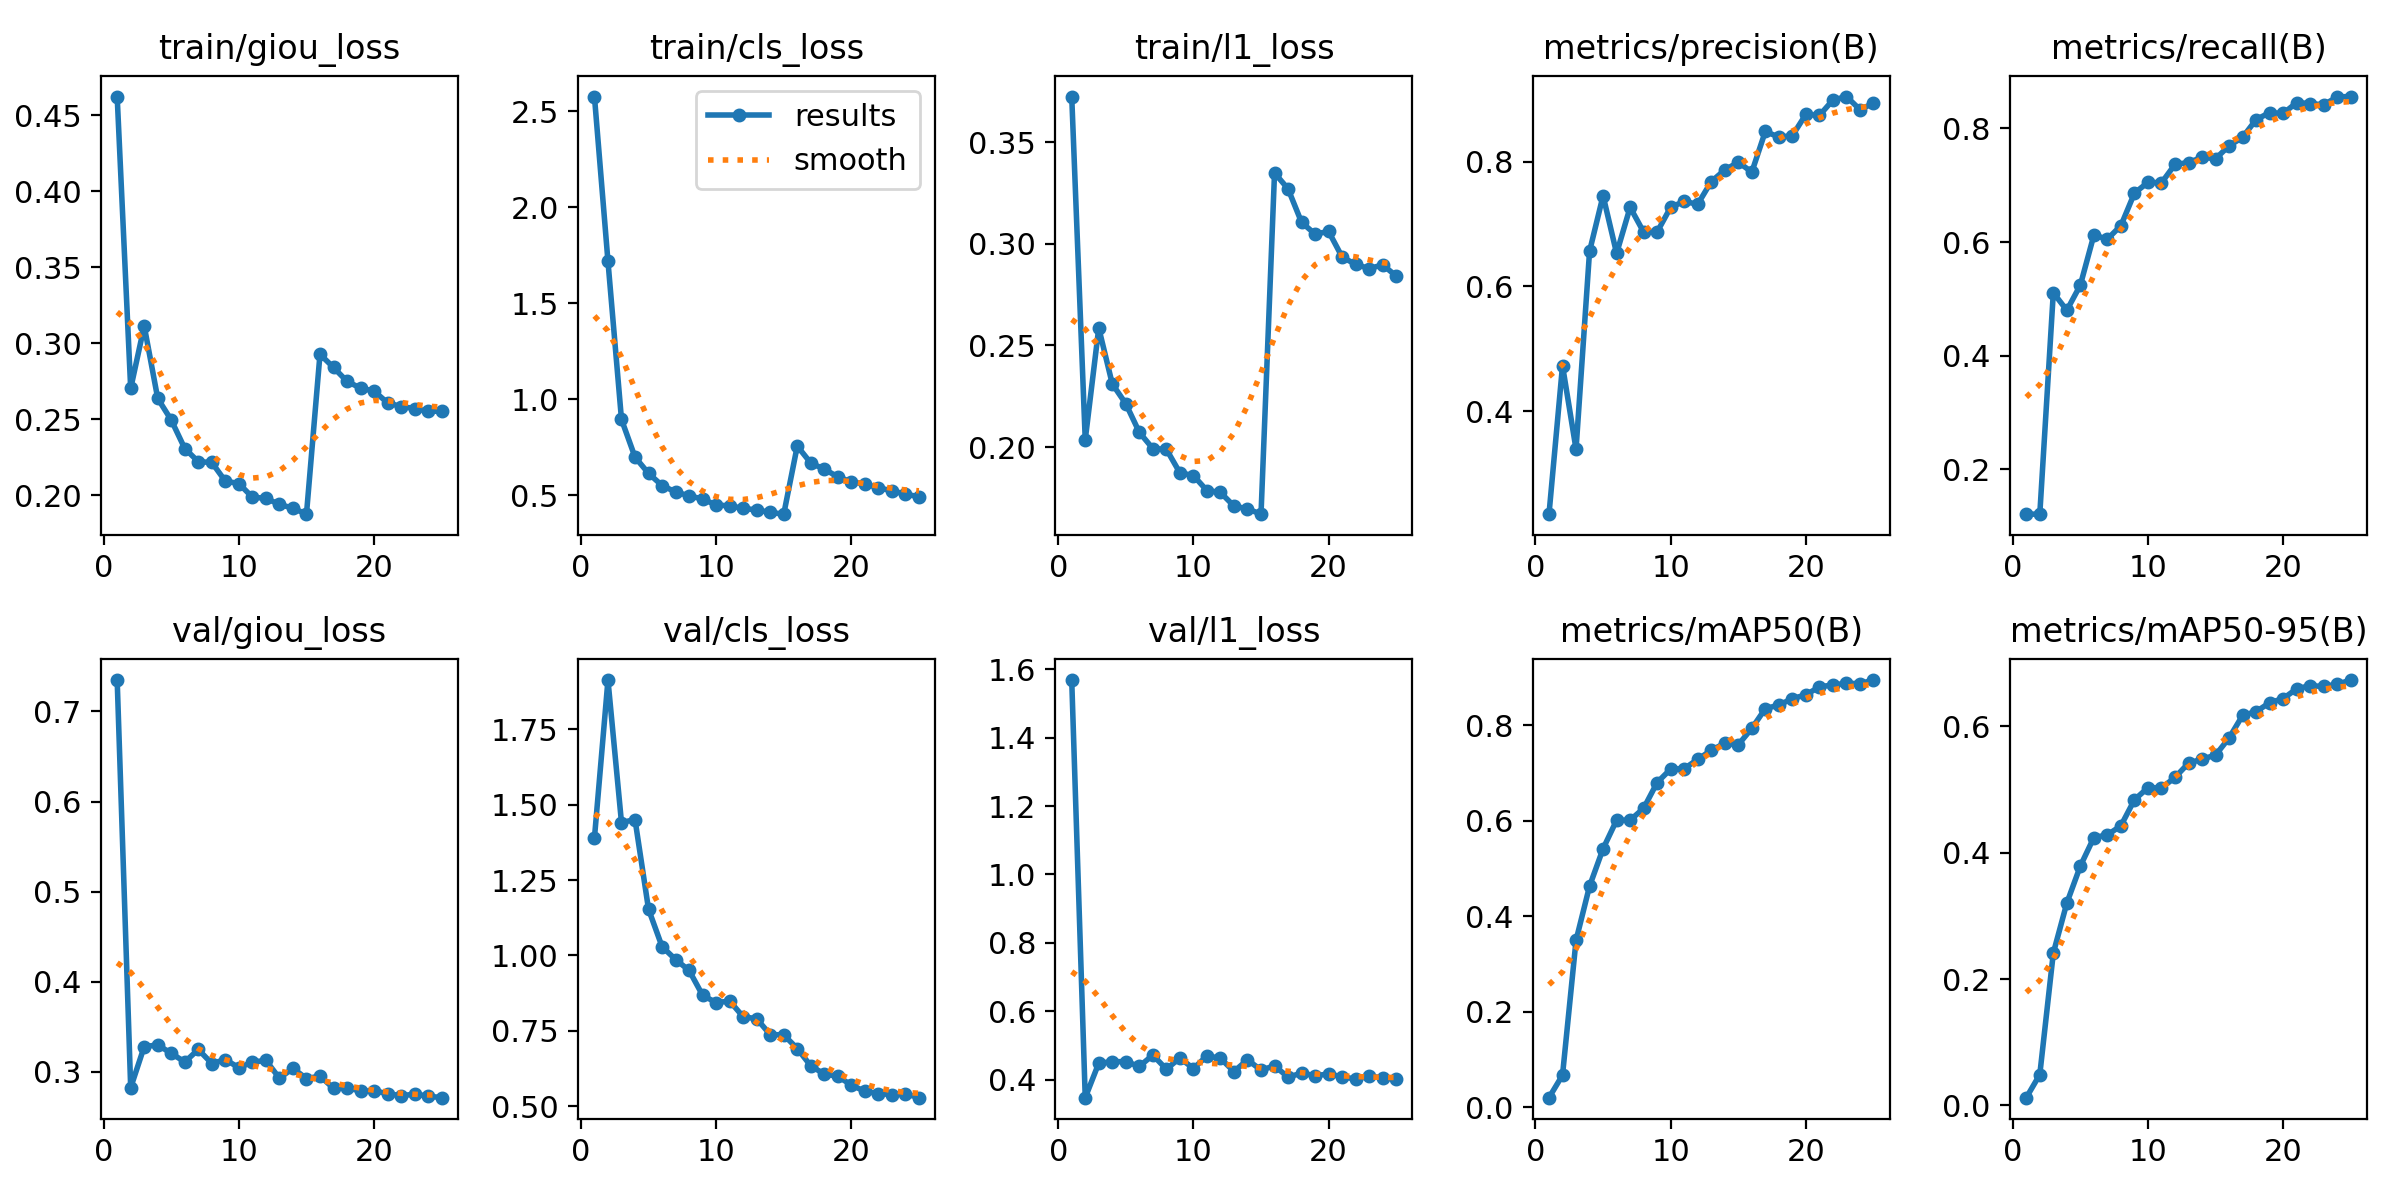

Data behind this chart, as committed beside it:
epoch, time, train/giou_loss, train/cls_loss, train/l1_loss, metrics/precision(B), metrics/recall(B), metrics/mAP50(B), metrics/mAP50-95(B), val/giou_loss, val/cls_loss, val/l1_loss, lr/pg0, lr/pg1, lr/pg2
1, 563.3, 0.4623, 2.576, 0.3724, 0.2346, 0.1212, 0.02001, 0.01237, 0.7348, 1.39, 1.569, 0.06678, 3.32514e-05, 3.32514e-05
2, 1109, 0.2702, 1.718, 0.2036, 0.473, 0.1213, 0.06727, 0.04891, 0.2823, 1.914, 0.3469, 0.03348, 6.3948e-05, 6.3948e-05
3, 1654, 0.3114, 0.8952, 0.2586, 0.3389, 0.5109, 0.3497, 0.241, 0.328, 1.441, 0.4479, 0.0001739, 9.20046e-05, 9.20046e-05
4, 2198, 0.2637, 0.6992, 0.2311, 0.6564, 0.4799, 0.4633, 0.3202, 0.3298, 1.451, 0.4519, 8.812e-05, 8.812e-05, 8.812e-05
5, 2743, 0.2495, 0.6147, 0.2213, 0.7457, 0.5243, 0.5417, 0.3788, 0.3205, 1.153, 0.4526, 8.416e-05, 8.416e-05, 8.416e-05
6, 3287, 0.2307, 0.5513, 0.2073, 0.6532, 0.6122, 0.6014, 0.4239, 0.3109, 1.029, 0.4383, 8.02e-05, 8.02e-05, 8.02e-05
7, 3830, 0.2221, 0.5179, 0.1993, 0.727, 0.6053, 0.6014, 0.4279, 0.3248, 0.9864, 0.4716, 7.624e-05, 7.624e-05, 7.624e-05
8, 4375, 0.2216, 0.4977, 0.1989, 0.6873, 0.6289, 0.6264, 0.4425, 0.3092, 0.9503, 0.4302, 7.228e-05, 7.228e-05, 7.228e-05
9, 4919, 0.2093, 0.4812, 0.1873, 0.6875, 0.6861, 0.6804, 0.4835, 0.3136, 0.8678, 0.4632, 6.832e-05, 6.832e-05, 6.832e-05
10, 5464, 0.2077, 0.4498, 0.186, 0.7272, 0.7052, 0.7087, 0.5027, 0.3046, 0.8432, 0.4321, 6.436e-05, 6.436e-05, 6.436e-05
11, 6009, 0.1987, 0.4457, 0.1786, 0.7365, 0.7042, 0.7095, 0.5023, 0.3107, 0.8484, 0.4691, 6.04e-05, 6.04e-05, 6.04e-05
12, 6551, 0.198, 0.4325, 0.1777, 0.732, 0.7367, 0.7289, 0.5189, 0.3127, 0.7963, 0.4621, 5.644e-05, 5.644e-05, 5.644e-05
13, 7095, 0.1939, 0.4242, 0.171, 0.7683, 0.7398, 0.748, 0.5415, 0.2929, 0.7898, 0.4234, 5.248e-05, 5.248e-05, 5.248e-05
14, 7639, 0.1915, 0.4116, 0.1696, 0.7869, 0.7493, 0.7627, 0.5478, 0.3039, 0.737, 0.4579, 4.852e-05, 4.852e-05, 4.852e-05
15, 8184, 0.1875, 0.4022, 0.167, 0.7995, 0.7466, 0.7597, 0.5543, 0.2925, 0.7364, 0.4275, 4.456e-05, 4.456e-05, 4.456e-05
16, 8732, 0.2928, 0.7568, 0.3348, 0.7835, 0.7695, 0.7938, 0.5813, 0.2953, 0.6908, 0.44, 4.06e-05, 4.06e-05, 4.06e-05
17, 9280, 0.2841, 0.6683, 0.327, 0.8488, 0.7843, 0.8354, 0.6171, 0.2817, 0.6334, 0.4071, 3.664e-05, 3.664e-05, 3.664e-05
18, 9825, 0.2749, 0.6366, 0.3105, 0.8396, 0.8155, 0.8427, 0.623, 0.2825, 0.606, 0.4186, 3.268e-05, 3.268e-05, 3.268e-05
19, 10370, 0.2705, 0.5964, 0.3048, 0.842, 0.8278, 0.8564, 0.6372, 0.2785, 0.5989, 0.4114, 2.872e-05, 2.872e-05, 2.872e-05
20, 10915, 0.2685, 0.5703, 0.3061, 0.8762, 0.8263, 0.864, 0.6436, 0.2789, 0.5693, 0.416, 2.476e-05, 2.476e-05, 2.476e-05
21, 11460, 0.2607, 0.5592, 0.2935, 0.8745, 0.8454, 0.8811, 0.6592, 0.2759, 0.549, 0.4083, 2.08e-05, 2.08e-05, 2.08e-05
22, 12004, 0.2584, 0.5395, 0.2899, 0.8992, 0.8437, 0.8847, 0.6641, 0.2733, 0.5414, 0.4012, 1.684e-05, 1.684e-05, 1.684e-05
23, 12549, 0.2571, 0.524, 0.2878, 0.9048, 0.8415, 0.8883, 0.6628, 0.2753, 0.538, 0.4103, 1.288e-05, 1.288e-05, 1.288e-05
24, 13092, 0.2552, 0.5063, 0.2896, 0.8838, 0.8555, 0.8877, 0.6664, 0.273, 0.5406, 0.4044, 8.92e-06, 8.92e-06, 8.92e-06
25, 13637, 0.2553, 0.4929, 0.2841, 0.8942, 0.8561, 0.8952, 0.673, 0.2713, 0.5278, 0.4019, 4.96e-06, 4.96e-06, 4.96e-06
